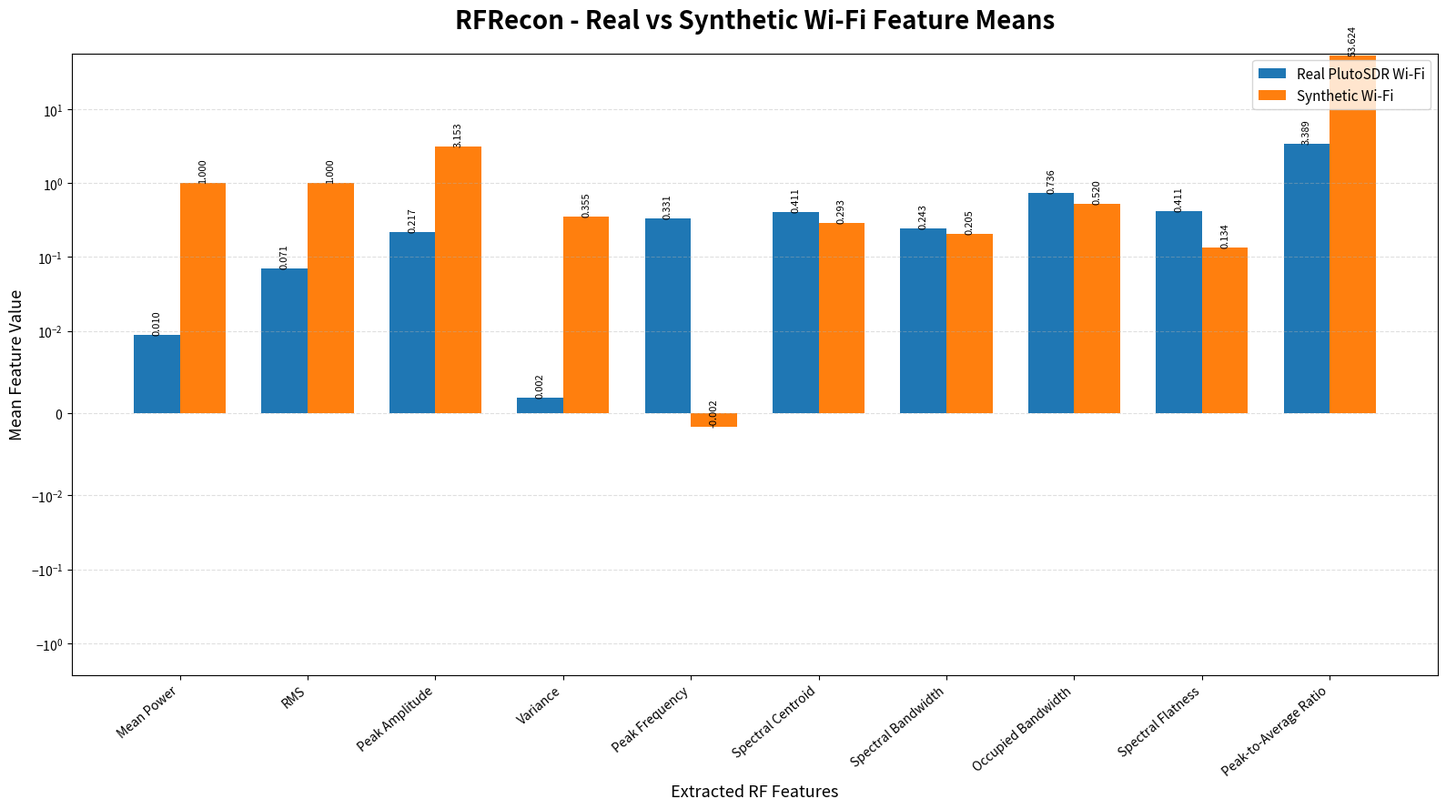

The matplotlib source for this figure:
import numpy as np
import matplotlib.pyplot as plt

# ============================================================
# RFRecon - Real vs Synthetic Wi-Fi Feature Comparison
# Actual Feature Means
# ============================================================

features = [
    "Mean Power",
    "RMS",
    "Peak Amplitude",
    "Variance",
    "Peak Frequency",
    "Spectral Centroid",
    "Spectral Bandwidth",
    "Occupied Bandwidth",
    "Spectral Flatness",
    "Peak-to-Average Ratio"
]

real_mean = [
    0.009563,
    0.070853,
    0.217175,
    0.001943,
    0.330964,
    0.410652,
    0.242918,
    0.735787,
    0.411383,
    3.388524
]

synthetic_mean = [
    1.000000,
    1.000000,
    3.153487,
    0.355323,
    -0.001650,
    0.292513,
    0.204814,
    0.519987,
    0.134331,
    53.623538
]

x = np.arange(len(features))
width = 0.36

fig, ax = plt.subplots(figsize=(16, 9))

bars1 = ax.bar(
    x - width / 2,
    real_mean,
    width,
    label="Real PlutoSDR Wi-Fi"
)

bars2 = ax.bar(
    x + width / 2,
    synthetic_mean,
    width,
    label="Synthetic Wi-Fi"
)

ax.set_title(
    "RFRecon - Real vs Synthetic Wi-Fi Feature Means",
    fontsize=20,
    fontweight="bold",
    pad=20
)

ax.set_xlabel(
    "Extracted RF Features",
    fontsize=13
)

ax.set_ylabel(
    "Mean Feature Value",
    fontsize=13
)

ax.set_xticks(x)
ax.set_xticklabels(
    features,
    rotation=40,
    ha="right",
    fontsize=10
)

# Log scale makes features with very different magnitudes
# easier to compare.
ax.set_yscale("symlog", linthresh=0.01)

ax.grid(
    axis="y",
    linestyle="--",
    alpha=0.4
)

ax.legend(
    fontsize=11,
    loc="upper right"
)

# Add values above bars
for bar, value in zip(bars1, real_mean):
    ax.text(
        bar.get_x() + bar.get_width() / 2,
        bar.get_height(),
        f"{value:.3f}",
        ha="center",
        va="bottom",
        fontsize=8,
        rotation=90
    )

for bar, value in zip(bars2, synthetic_mean):
    ax.text(
        bar.get_x() + bar.get_width() / 2,
        bar.get_height(),
        f"{value:.3f}",
        ha="center",
        va="bottom",
        fontsize=8,
        rotation=90
    )

plt.tight_layout()

plt.savefig(
    "real_vs_synthetic_features_actual.png",
    dpi=300,
    bbox_inches="tight"
)

print("=" * 65)
print("RFRecon - REAL VS SYNTHETIC FEATURE COMPARISON")
print("=" * 65)
print()
print("Actual feature mean comparison completed.")
print("Saved as: real_vs_synthetic_features_actual.png")
print()

plt.show()
